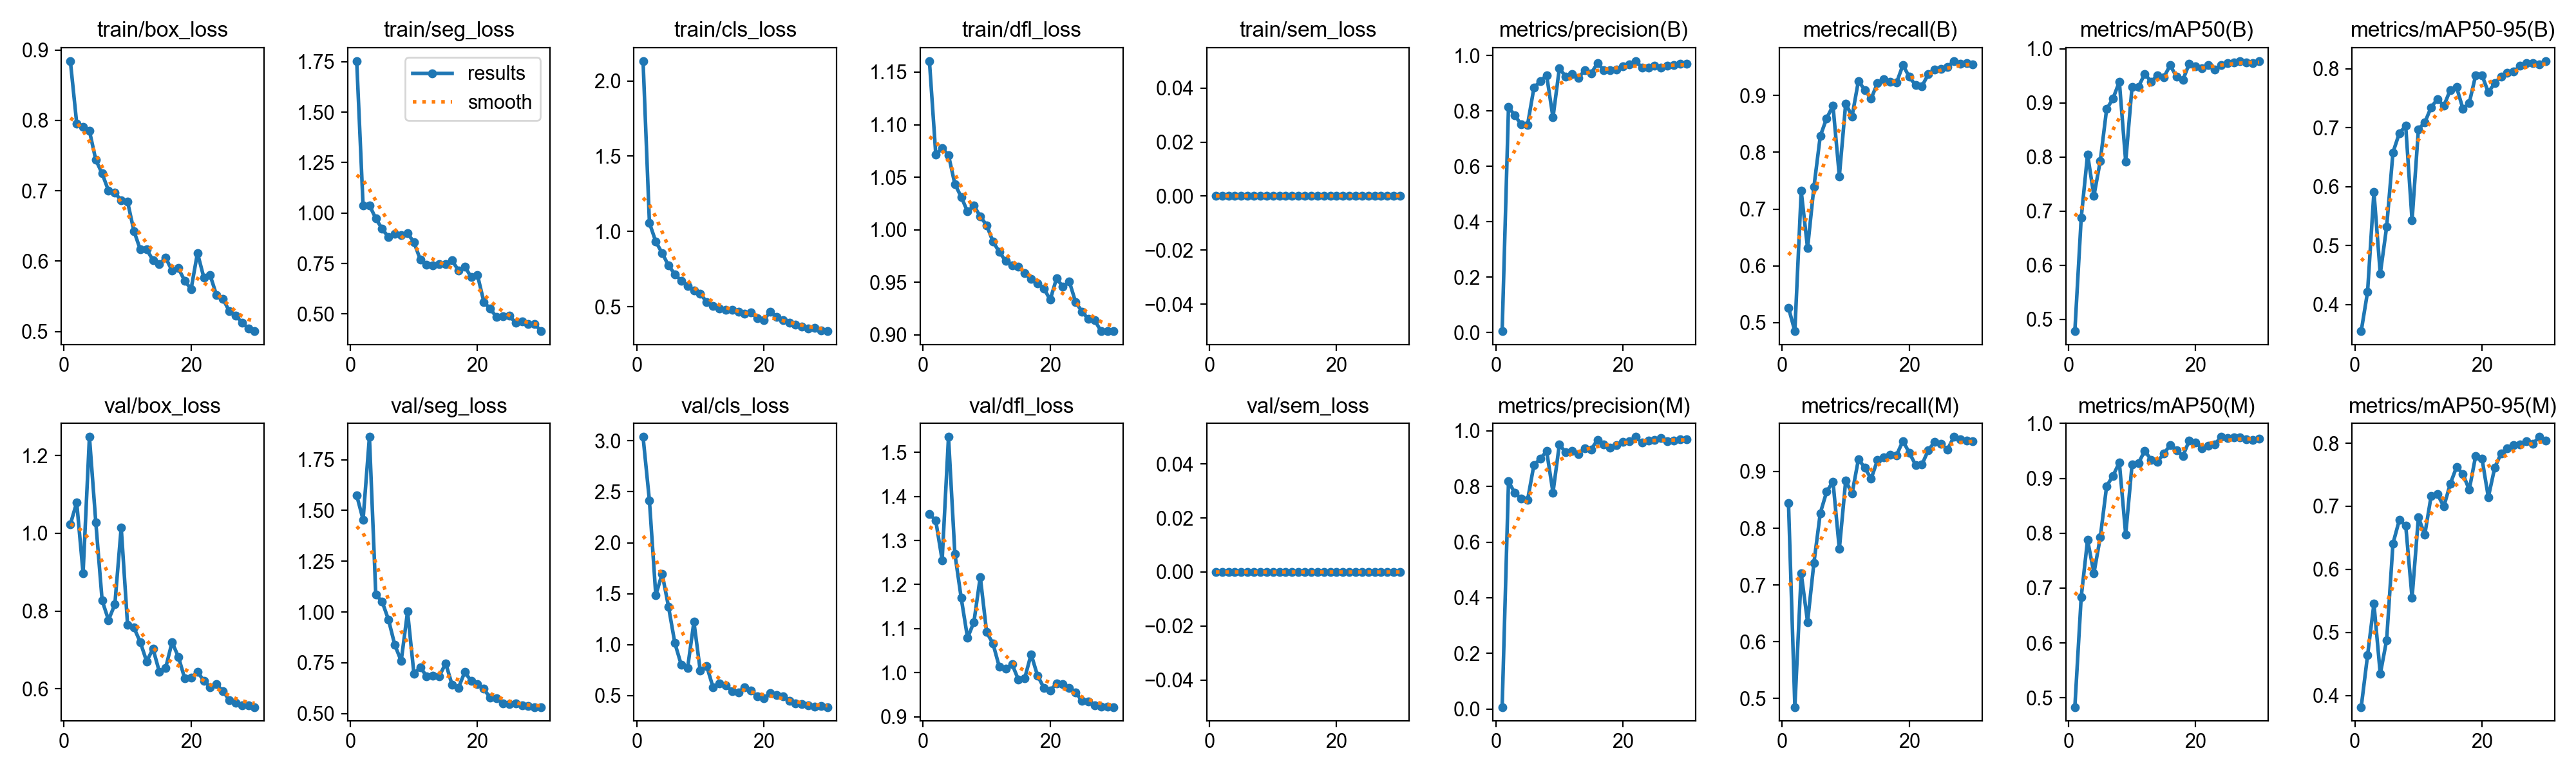

The table this chart was drawn from, first rows:
epoch, time, train/box_loss, train/seg_loss, train/cls_loss, train/dfl_loss, train/sem_loss, metrics/precision(B), metrics/recall(B), metrics/mAP50(B), metrics/mAP50-95(B), metrics/precision(M), metrics/recall(M), metrics/mAP50(M), metrics/mAP50-95(M), val/box_loss, val/seg_loss, val/cls_loss, val/dfl_loss, val/sem_loss, lr/pg0, lr/pg1, lr/pg2
1, 184.9, 0.8843, 1.753, 2.131, 1.161, 0, 0.00472, 0.526, 0.4783, 0.3547, 0.00685, 0.8444, 0.4831, 0.3816, 1.023, 1.574, 3.037, 1.361, 0, 0.0005438, 0.0005438, 0.0005438
2, 350.5, 0.7958, 1.037, 1.056, 1.071, 0, 0.8138, 0.4847, 0.6875, 0.4214, 0.8178, 0.485, 0.6837, 0.4635, 1.079, 1.455, 2.413, 1.345, 0, 0.001063, 0.001063, 0.001063
3, 512.9, 0.7909, 1.039, 0.9325, 1.078, 0, 0.7837, 0.7319, 0.805, 0.591, 0.7761, 0.7206, 0.7877, 0.5455, 0.8977, 1.862, 1.486, 1.255, 0, 0.001546, 0.001546, 0.001546
4, 684.1, 0.7852, 0.9736, 0.8557, 1.071, 0, 0.7506, 0.631, 0.7282, 0.4522, 0.7575, 0.6349, 0.7271, 0.434, 1.248, 1.086, 1.696, 1.535, 0, 0.001502, 0.001502, 0.001502
5, 860.2, 0.744, 0.9213, 0.7743, 1.043, 0, 0.7502, 0.739, 0.7929, 0.5316, 0.7511, 0.739, 0.7925, 0.4878, 1.029, 1.051, 1.373, 1.27, 0, 0.001447, 0.001447, 0.001447
6, 1041, 0.7246, 0.8813, 0.7158, 1.031, 0, 0.8831, 0.8287, 0.8885, 0.6583, 0.8777, 0.8266, 0.8858, 0.6411, 0.8273, 0.962, 1.015, 1.169, 0, 0.001392, 0.001392, 0.001392
7, 1193, 0.7002, 0.8957, 0.6727, 1.017, 0, 0.9075, 0.8599, 0.908, 0.691, 0.8988, 0.8644, 0.9047, 0.6783, 0.7772, 0.8369, 0.8039, 1.079, 0, 0.001337, 0.001337, 0.001337
8, 1362, 0.6971, 0.8911, 0.6381, 1.023, 0, 0.9284, 0.8821, 0.9392, 0.7032, 0.9272, 0.8822, 0.9289, 0.6698, 0.8172, 0.7589, 0.7682, 1.115, 0, 0.001282, 0.001282, 0.001282
9, 1529, 0.6865, 0.8988, 0.6065, 1.013, 0, 0.776, 0.7579, 0.7915, 0.5427, 0.778, 0.7635, 0.7977, 0.5549, 1.015, 1.003, 1.224, 1.217, 0, 0.001227, 0.001227, 0.001227
10, 1711, 0.6845, 0.8564, 0.5862, 1.004, 0, 0.9532, 0.8863, 0.93, 0.6975, 0.9506, 0.884, 0.9252, 0.6824, 0.7648, 0.6966, 0.7437, 1.092, 0, 0.001172, 0.001172, 0.001172
11, 1872, 0.6429, 0.7695, 0.5321, 0.9886, 0, 0.9245, 0.8631, 0.9298, 0.709, 0.9222, 0.8609, 0.9277, 0.655, 0.7574, 0.7271, 0.793, 1.066, 0, 0.001117, 0.001117, 0.001117
12, 2053, 0.6165, 0.7443, 0.5067, 0.9789, 0, 0.9334, 0.926, 0.9537, 0.7348, 0.9289, 0.9215, 0.9504, 0.7162, 0.7205, 0.6842, 0.5826, 1.013, 0, 0.001062, 0.001062, 0.001062
13, 2233, 0.6166, 0.7407, 0.4857, 0.9701, 0, 0.9194, 0.91, 0.9392, 0.7488, 0.9171, 0.907, 0.9338, 0.7189, 0.6709, 0.6871, 0.6188, 1.009, 0, 0.001007, 0.001007, 0.001007
14, 2396, 0.6015, 0.7455, 0.4788, 0.9658, 0, 0.946, 0.8944, 0.9511, 0.7372, 0.9382, 0.8872, 0.9304, 0.6996, 0.7031, 0.6846, 0.6026, 1.019, 0, 0.0009519, 0.0009519, 0.0009519
15, 2570, 0.5961, 0.7477, 0.4781, 0.9648, 0, 0.9348, 0.9222, 0.9476, 0.7639, 0.9324, 0.92, 0.9451, 0.7352, 0.6445, 0.7474, 0.5453, 0.984, 0, 0.0008968, 0.0008968, 0.0008968
16, 2724, 0.6049, 0.7652, 0.4654, 0.9585, 0, 0.9726, 0.9289, 0.9695, 0.7689, 0.9677, 0.9244, 0.9607, 0.7623, 0.6544, 0.6419, 0.5335, 0.9877, 0, 0.0008418, 0.0008418, 0.0008418
17, 2892, 0.5864, 0.7161, 0.4528, 0.953, 0, 0.9472, 0.9247, 0.9484, 0.7326, 0.9517, 0.9292, 0.951, 0.7511, 0.7202, 0.626, 0.5833, 1.042, 0, 0.0007868, 0.0007868, 0.0007868
18, 3059, 0.5899, 0.7347, 0.4616, 0.9489, 0, 0.9466, 0.9228, 0.9426, 0.7422, 0.9404, 0.9288, 0.9409, 0.7262, 0.6823, 0.7043, 0.5471, 0.9936, 0, 0.0007318, 0.0007318, 0.0007318
19, 3224, 0.5719, 0.6833, 0.4217, 0.9441, 0, 0.9485, 0.9538, 0.9727, 0.7888, 0.9485, 0.9538, 0.9689, 0.7797, 0.6268, 0.6603, 0.4902, 0.9658, 0, 0.0006768, 0.0006768, 0.0006768
20, 3388, 0.5605, 0.6926, 0.4111, 0.9334, 0, 0.9604, 0.9333, 0.9674, 0.7895, 0.9604, 0.9333, 0.9658, 0.7758, 0.6284, 0.6445, 0.4729, 0.9598, 0, 0.0006218, 0.0006218, 0.0006218
21, 3560, 0.6117, 0.5602, 0.4676, 0.9537, 0, 0.9688, 0.9182, 0.9644, 0.7601, 0.9616, 0.9115, 0.9545, 0.7144, 0.6438, 0.6215, 0.5263, 0.9752, 0, 0.0005668, 0.0005668, 0.0005668
22, 3724, 0.5767, 0.5252, 0.4331, 0.9457, 0, 0.9799, 0.9169, 0.9701, 0.7758, 0.978, 0.9124, 0.9593, 0.761, 0.6213, 0.5773, 0.5026, 0.9747, 0, 0.0005118, 0.0005118, 0.0005118
23, 3891, 0.5798, 0.4849, 0.4114, 0.9508, 0, 0.9573, 0.9376, 0.9616, 0.7871, 0.9573, 0.9376, 0.9618, 0.7836, 0.6046, 0.5757, 0.4928, 0.9656, 0, 0.0004568, 0.0004568, 0.0004568
24, 4053, 0.5516, 0.4879, 0.3922, 0.9311, 0, 0.9568, 0.9456, 0.9695, 0.7931, 0.9637, 0.9523, 0.9755, 0.7923, 0.6117, 0.5498, 0.4491, 0.9556, 0, 0.0004017, 0.0004017, 0.0004017
25, 4217, 0.5466, 0.4901, 0.3827, 0.9221, 0, 0.9637, 0.9467, 0.974, 0.7953, 0.966, 0.9489, 0.9737, 0.797, 0.5946, 0.5451, 0.4227, 0.9355, 0, 0.0003467, 0.0003467, 0.0003467
26, 4378, 0.5291, 0.4573, 0.3692, 0.915, 0, 0.956, 0.9501, 0.9746, 0.8053, 0.9746, 0.9381, 0.9747, 0.798, 0.5713, 0.5505, 0.4146, 0.9339, 0, 0.0002917, 0.0002917, 0.0002917
27, 4537, 0.5228, 0.4613, 0.3541, 0.9137, 0, 0.962, 0.9609, 0.9767, 0.8103, 0.962, 0.9609, 0.9744, 0.8032, 0.5636, 0.5411, 0.4066, 0.9254, 0, 0.0002367, 0.0002367, 0.0002367
28, 4700, 0.5126, 0.4512, 0.3588, 0.9035, 0, 0.9645, 0.9562, 0.9751, 0.8098, 0.9645, 0.9562, 0.9711, 0.7989, 0.5574, 0.5373, 0.3945, 0.923, 0, 0.0001817, 0.0001817, 0.0001817
29, 5389, 0.5044, 0.4501, 0.3401, 0.9034, 0, 0.9706, 0.957, 0.9738, 0.8082, 0.9686, 0.9543, 0.9704, 0.8099, 0.5583, 0.5322, 0.3955, 0.9222, 0, 0.0001267, 0.0001267, 0.0001267
30, 6090, 0.5005, 0.4147, 0.3375, 0.9035, 0, 0.9709, 0.9554, 0.9773, 0.8133, 0.9687, 0.9532, 0.9728, 0.8045, 0.5535, 0.532, 0.3881, 0.9219, 0, 7.1681e-05, 7.1681e-05, 7.1681e-05
